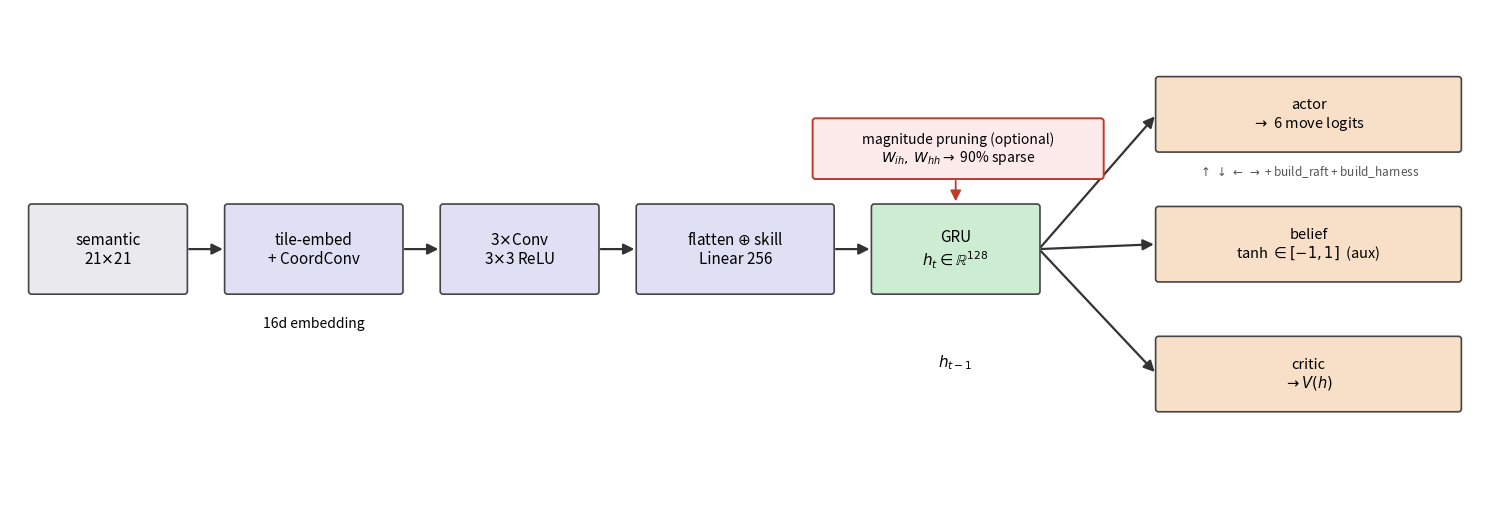

This figure's Python source:
"""Draw the PPO-GRU policy architecture diagram (updated: 6 actions + GRU pruning).

Standalone matplotlib figure — no repo imports — mirroring the policy in
``scripts/crafter/train_ppo_gru.py``:

    semantic 21x21 -> tile-embed(+CoordConv) -> 3xConv -> flatten(+skill)/Linear
    -> GRU(128) -> {actor: 6 move logits, belief: tanh map-probe, critic: V(h)}

The GRU box is annotated with the optional magnitude-pruning sparsity applied
to its recurrent weight matrices (W_ih, W_hh).

Run:  python scripts/figures/draw_ppo_architecture.py --out paper/ppo_gru_architecture.png
"""
from __future__ import annotations

import argparse
from pathlib import Path

import matplotlib.pyplot as plt
from matplotlib.patches import FancyArrowPatch, FancyBboxPatch

LAVENDER = "#dfe0f3"
GREEN = "#cdedd2"
PEACH = "#f8e0c8"
GREY = "#e9e9ee"


def _box(ax, x, y, w, h, text, fc, *, fontsize=11, ec="#444", lw=1.2, hatch=None):
    ax.add_patch(FancyBboxPatch(
        (x, y), w, h, boxstyle="round,pad=0.02,rounding_size=0.06",
        linewidth=lw, edgecolor=ec, facecolor=fc, hatch=hatch, zorder=2))
    ax.text(x + w / 2, y + h / 2, text, ha="center", va="center",
            fontsize=fontsize, zorder=3)


def _arrow(ax, x0, y0, x1, y1, lw=1.6, color="#333"):
    ax.add_patch(FancyArrowPatch(
        (x0, y0), (x1, y1), arrowstyle="-|>", mutation_scale=16,
        linewidth=lw, color=color, zorder=1))


def draw(out: Path) -> Path:
    fig, ax = plt.subplots(figsize=(15, 5.2))
    ax.set_xlim(0, 30); ax.set_ylim(0, 10); ax.axis("off")

    by, bh = 4.2, 1.8           # trunk box y + height
    # ---- trunk ----
    _box(ax, 0.4, by, 3.2, bh, "semantic\n21$\\times$21", GREY)
    _box(ax, 4.4, by, 3.6, bh, "tile-embed\n+ CoordConv", LAVENDER)
    ax.text(6.2, by - 0.7, "16d embedding", ha="center", fontsize=10)
    _box(ax, 8.8, by, 3.2, bh, "3$\\times$Conv\n3$\\times$3 ReLU", LAVENDER)
    _box(ax, 12.8, by, 4.0, bh, "flatten $\\oplus$ skill\nLinear 256", LAVENDER)
    _box(ax, 17.6, by, 3.4, bh, "GRU\n$h_t \\in \\mathbb{R}^{128}$", GREEN)

    # trunk arrows
    for x0, x1 in [(3.6, 4.4), (8.0, 8.8), (12.0, 12.8), (16.8, 17.6)]:
        _arrow(ax, x0, by + bh / 2, x1, by + bh / 2)

    # GRU recurrent self-loop
    ax.add_patch(FancyArrowPatch(
        (18.6, by), (19.6, by), connectionstyle="arc3,rad=-1.6",
        arrowstyle="-|>", mutation_scale=13, linewidth=1.4, color="#333"))
    ax.text(19.3, by - 1.5, "$h_{t-1}$", ha="center", fontsize=11)

    # GRU sparsity badge — clean fill so the text stays readable
    _box(ax, 16.4, by + bh + 0.55, 5.9, 1.2,
         "magnitude pruning (optional)\n$W_{ih},\\,W_{hh}\\rightarrow$ 90% sparse",
         "#fdeaea", ec="#c0392b", lw=1.4, fontsize=10)
    _arrow(ax, 19.3, by + bh + 0.55, 19.3, by + bh + 0.02, lw=1.3, color="#c0392b")

    # ---- heads ----
    hx, hw, hh = 23.4, 6.2, 1.5
    _box(ax, hx, 7.1, hw, hh, "actor\n$\\rightarrow$ 6 move logits", PEACH, fontsize=10.5)
    _box(ax, hx, 4.45, hw, hh, "belief\ntanh $\\in [-1,1]$  (aux)", PEACH, fontsize=10.5)
    _box(ax, hx, 1.8, hw, hh, "critic\n$\\rightarrow V(h)$", PEACH, fontsize=10.5)
    gx, gy = 21.0, by + bh / 2
    _arrow(ax, gx, gy, hx, 7.1 + hh / 2)
    _arrow(ax, gx, gy, hx, 4.45 + hh / 2)
    _arrow(ax, gx, gy, hx, 1.8 + hh / 2)

    # actions legend under the actor head
    ax.text(hx + hw / 2, 6.85,
            r"$\uparrow\,\downarrow\,\leftarrow\,\rightarrow$ + build_raft + build_harness",
            ha="center", va="top", fontsize=8.5, color="#555")

    fig.tight_layout()
    out.parent.mkdir(parents=True, exist_ok=True)
    fig.savefig(out, dpi=120, bbox_inches="tight")
    plt.close(fig)
    return out


def main() -> None:
    ap = argparse.ArgumentParser()
    ap.add_argument("--out", type=Path, default=Path("paper/ppo_gru_architecture.png"))
    args = ap.parse_args()
    print(f"wrote {draw(args.out)}")


if __name__ == "__main__":
    main()
